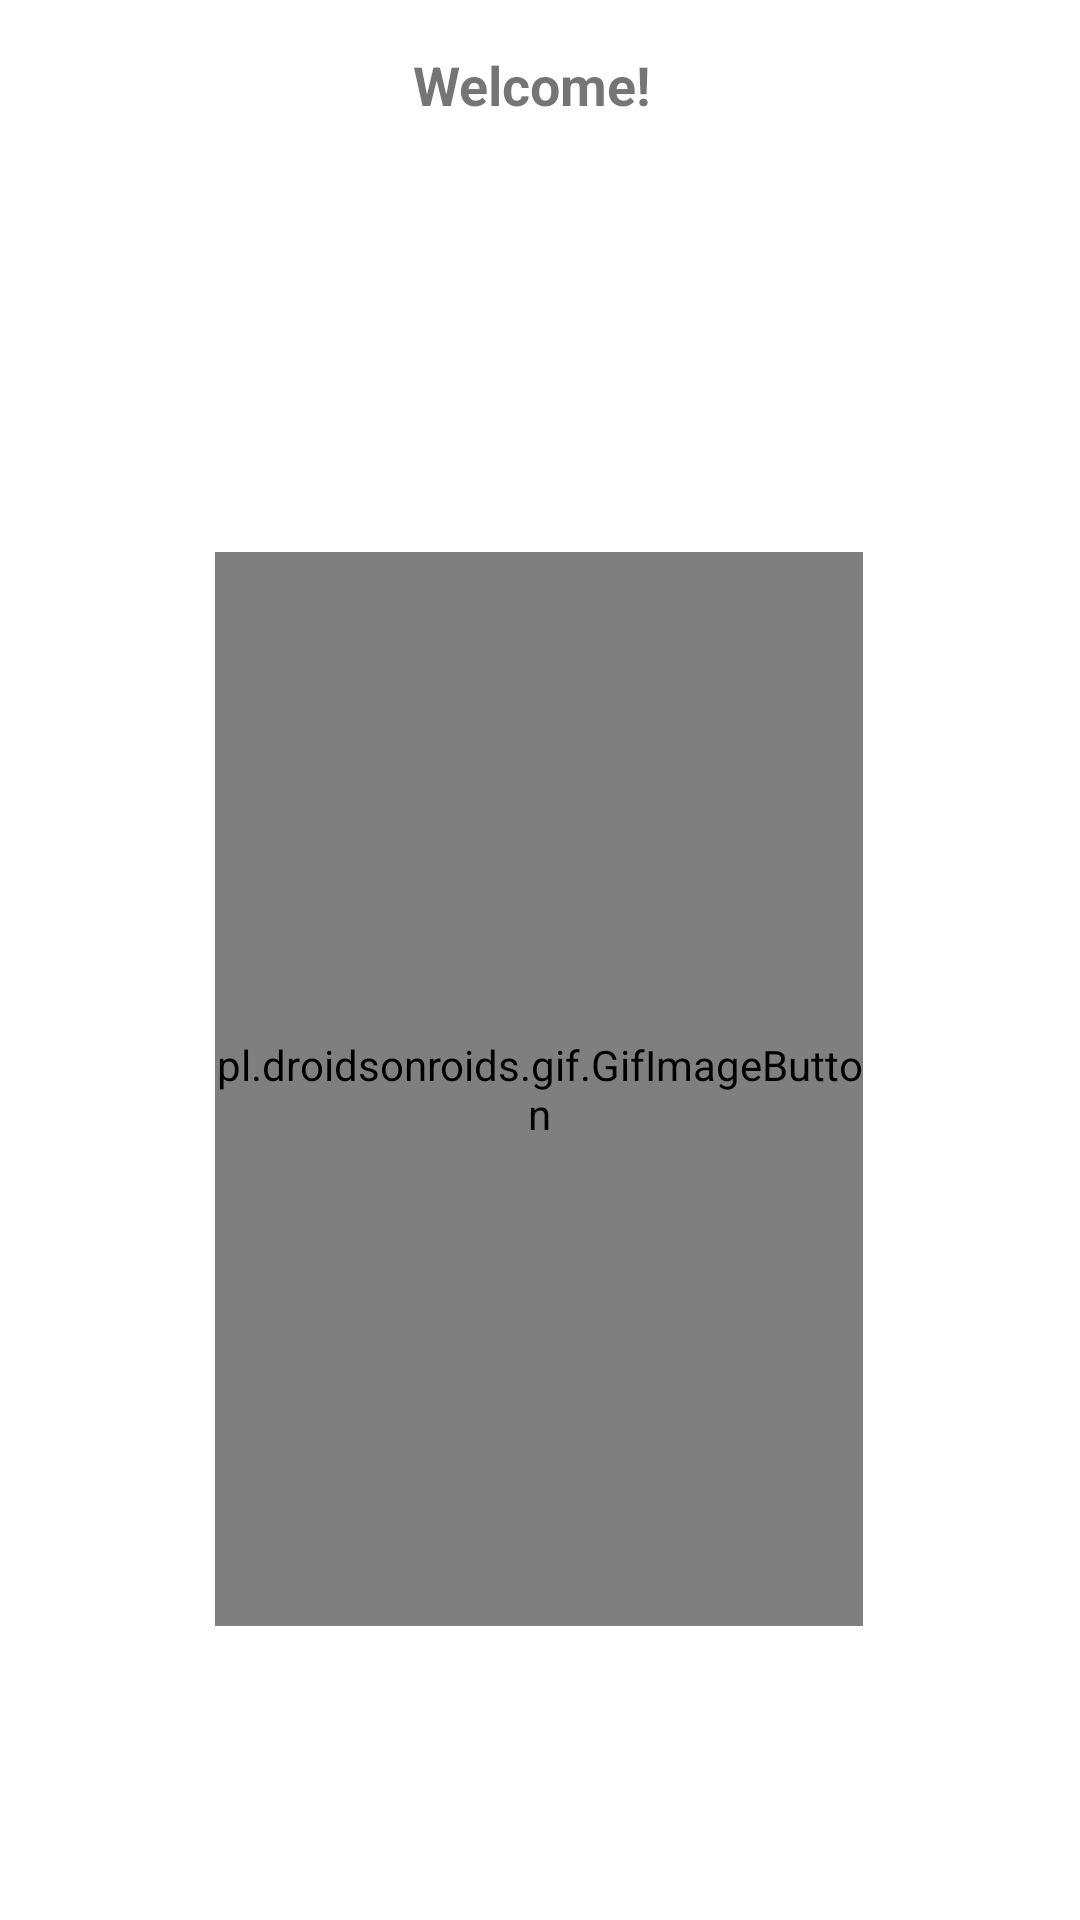

Produce the Android XML layout that renders to this screen, including the resource entries it uses.
<!-- AndroidManifest.xml: application theme Theme.RPGinheritance -->
<!-- res/layout/activity_splash.xml -->
<?xml version="1.0" encoding="utf-8"?>
<androidx.constraintlayout.widget.ConstraintLayout
    xmlns:android="http://schemas.android.com/apk/res/android"
    xmlns:app="http://schemas.android.com/apk/res-auto"
    xmlns:tools="http://schemas.android.com/tools"
    android:layout_width="match_parent"
    android:layout_height="match_parent"
    android:background="@drawable/de">

    <ImageView
        android:id="@+id/imageView2"
        android:layout_width="210dp"
        android:layout_height="106dp"
        app:layout_constraintBottom_toBottomOf="parent"
        app:layout_constraintEnd_toEndOf="@+id/gifImageButton"
        app:layout_constraintHorizontal_bias="1.0"
        app:layout_constraintStart_toStartOf="@+id/gifImageButton"
        app:layout_constraintTop_toBottomOf="@+id/gifImageButton"
        app:layout_constraintVertical_bias="0.0"
        app:srcCompat="@drawable/okayyyy" />

    <ImageView
        android:id="@+id/imageView3"
        android:layout_width="215dp"
        android:layout_height="94dp"
        android:layout_marginBottom="4dp"
        app:layout_constraintBottom_toTopOf="@+id/gifImageButton"
        app:layout_constraintEnd_toEndOf="@+id/gifImageButton"
        app:layout_constraintHorizontal_bias="1.0"
        app:layout_constraintStart_toStartOf="@+id/gifImageButton"
        app:srcCompat="@drawable/okayyyy" />

    <pl.droidsonroids.gif.GifImageButton
        android:id="@+id/gifImageButton"
        android:layout_width="216dp"
        android:layout_height="358dp"
        android:layout_marginTop="184dp"
        android:src="@drawable/hey"
        app:layout_constraintEnd_toEndOf="parent"
        app:layout_constraintHorizontal_bias="0.497"
        app:layout_constraintStart_toStartOf="parent"
        app:layout_constraintTop_toTopOf="parent" />

    <TextView
        android:id="@+id/textView13"
        android:layout_width="85dp"
        android:layout_height="25dp"
        android:layout_marginTop="16dp"
        android:text="Welcome!"
        android:textSize="18sp"
        android:textStyle="bold"
        app:layout_constraintEnd_toEndOf="@+id/imageView3"
        app:layout_constraintStart_toStartOf="@+id/imageView3"
        app:layout_constraintTop_toTopOf="parent" />


</androidx.constraintlayout.widget.ConstraintLayout>
<!-- resources referenced by this layout -->
<resources>
  <style name="Theme.RPGinheritance" parent="Theme.MaterialComponents.DayNight.DarkActionBar">
          
          <item name="colorPrimary">@color/purple_500</item>
          <item name="colorPrimaryVariant">@color/purple_700</item>
          <item name="colorOnPrimary">@color/white</item>
          
          <item name="colorSecondary">@color/teal_200</item>
          <item name="colorSecondaryVariant">@color/teal_700</item>
          <item name="colorOnSecondary">@color/black</item>
          
          <item name="android:statusBarColor" tools:targetApi="l">?attr/colorPrimaryVariant</item>
          
      </style>
  <!-- not gathered from this repository: default colours our renderer supplied (Android Studio template values) -->
  <color name="purple_500">#FF6200EE</color>
  <color name="purple_700">#FF3700B3</color>
  <color name="teal_200">#FF03DAC5</color>
  <color name="teal_700">#FF018786</color>
  <color name="black">#FF000000</color>
  <color name="white">#FFFFFFFF</color>
</resources>
